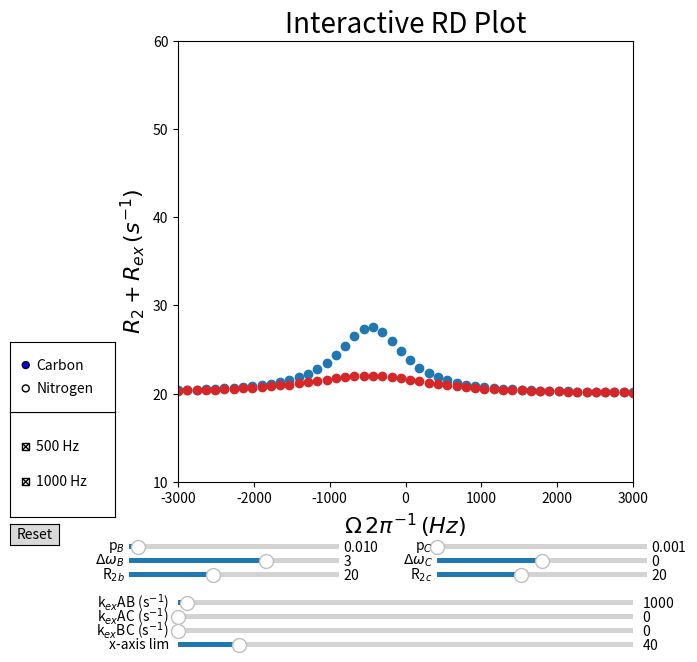

Reproduce this figure in Python.

test = 0

from numpy import absolute, append, arctan, array, asarray
from numpy import cos
from numpy import diag, dot
from numpy import exp
from numpy import float64
from numpy import hstack
from numpy import iscomplexobj, iscomplex, isinf, isnan
from numpy import linspace, linalg, log
from numpy import nan_to_num
from numpy import pi
from numpy import shape, sin, std, sqrt
from numpy import tan
from numpy import vstack
from numpy import zeros
from numpy.linalg import eig, inv, norm
from numpy.random import normal
from scipy.stats import norm as normDist
from scipy.optimize import curve_fit
import matplotlib.pyplot as plt
from matplotlib.widgets import Slider, CheckButtons, RadioButtons, Button


fig, ax = plt.subplots(figsize = (7, 7))
plt.subplots_adjust(left=0.25, bottom=0.25)
plt.xlabel(r'$\Omega\,2\pi^{-1}\,{(Hz)}$', fontsize=16)
plt.ylabel(r'$R_{2}+R_{ex}\,(s^{-1})$', fontsize=16)
plt.title('Interactive RD Plot', fontsize = 20)
plt.axis([-3000, 3000, 10, 60])

offset = linspace(-3000, 3000, 50)
lmf = lmf0 = 150.784627
pB0, pC0 = .01, 0
dwB0, dwC0 = 3, 0
kexAB0, kexAC0, kexBC0 = 1000, 0, 0
R1a0 = R1b0 = R1c0 = 2.5
R2a0 = R2b0 = R2c0 = 20

def ExpDecay(x,a,b):
    return a*exp(-b*x)

def MatrixBM3(k12,k21,k13,k31,k23,k32,delta1,delta2,delta3,
              w1, R1, R2, R1b, R1c, R2b, R2c):

    # Exchange Matrix (exchange rates)
    #  See Trott & Palmer JMR 2004, n-site chemical exchange
    K = array([[-k12 -k13, k21, k31, 0., 0., 0., 0., 0., 0.],
               [k12, -k21 - k23, k32, 0., 0., 0., 0., 0., 0.],
               [k13, k23, -k31 - k32, 0., 0., 0., 0., 0., 0.],
               [0., 0., 0., -k12 -k13, k21, k31, 0., 0., 0.],
               [0., 0., 0., k12, -k21 - k23, k32, 0., 0., 0.],
               [0., 0., 0., k13, k23, -k31 - k32, 0., 0., 0.],
               [0., 0., 0., 0., 0., 0., -k12 -k13, k21, k31],
               [0., 0., 0., 0., 0., 0., k12, -k21 - k23, k32],
               [0., 0., 0., 0., 0., 0., k13, k23, -k31 - k32]], float64)
    
    # Delta matrix (offset and population)
    Der = array([[0., 0., 0., -delta1, 0., 0., 0., 0., 0.],
                 [0., 0., 0., 0., -delta2, 0., 0., 0., 0.],
                 [0., 0., 0., 0., 0., -delta3, 0., 0., 0.],
                 [delta1, 0., 0., 0., 0., 0., 0., 0., 0.],
                 [0., delta2, 0., 0., 0., 0., 0., 0., 0.],
                 [0., 0., delta3, 0., 0., 0., 0., 0., 0.],
                 [0., 0., 0., 0., 0., 0., 0., 0., 0.],
                 [0., 0., 0., 0., 0., 0., 0., 0., 0.],
                 [0., 0., 0., 0., 0., 0., 0., 0., 0.]], float64)

    # Spinlock power matrix (SLP/w1)
    #  Matrix is converted to rad/s here
    W = array([[0., 0., 0., 0., 0., 0., 0., 0., 0.],
               [0., 0., 0., 0., 0., 0., 0., 0., 0.],
               [0., 0., 0., 0., 0., 0., 0., 0., 0.], 
               [0., 0., 0., 0., 0., 0., -w1, 0., 0.],
               [0., 0., 0., 0., 0., 0., 0., -w1, 0.],
               [0., 0., 0., 0., 0., 0., 0., 0., -w1],
               [0., 0., 0., w1, 0., 0., 0., 0., 0.], 
               [0., 0., 0., 0., w1, 0., 0., 0., 0.],
               [0., 0., 0., 0., 0., w1, 0., 0., 0.]], float64)

    # Intrinsic rate constant matrix (R1 and R2)
    R = array([[-R2, 0., 0., 0., 0., 0., 0., 0., 0.],
               [0., -R2b, 0., 0., 0., 0., 0., 0., 0.],
               [0., 0., -R2c, 0., 0., 0., 0., 0., 0.],
               [0., 0., 0., -R2, 0., 0., 0., 0., 0.],
               [0., 0., 0., 0., -R2b, 0., 0., 0., 0.], 
               [0., 0., 0., 0., 0., -R2c, 0., 0., 0.], 
               [0., 0., 0., 0., 0., 0., -R1, 0., 0.],
               [0., 0., 0., 0., 0., 0., 0., -R1b, 0.],
               [0., 0., 0., 0., 0., 0., 0., 0., -R1c]], float64) 

    return(K + Der + W + R)

def matrix_exponential(A, w1, wrf, t, EigVal=False):
    W, V = eig(A)
    W_orig = asarray(list(W))
    if iscomplexobj(W):
        W = W.real
    eA = dot(dot(V, diag(exp(W))), inv(V))
    if EigVal == False:
        return eA.real
    else:
        return eA.real, W

def SimMagVecs(dt,M0,Ms,lOmegaA,lOmegaB,lOmegaC,w1,wrf):
    # Sim mag at time increment
    M = dot((matrix_exponential(Ms*dt, w1, wrf, dt)), M0)
    Mxa = M[0]
    Mxb = M[1]
    Mxc = M[2]
    Mya = M[3]
    Myb = M[4]
    Myc = M[5]
    Mza = M[6]
    Mzb = M[7]
    Mzc = M[8]
    # Project effective mag along indv effective lOmegas
    PeffA = dot(vstack((Mxa,Mya,Mza)).T, lOmegaA)[0]
    PeffB = dot(vstack((Mxb,Myb,Mzb)).T, lOmegaB)[0]
    PeffC = dot(vstack((Mxc,Myc,Mzc)).T, lOmegaC)[0]
    # Project mag along average effective
    Peff = PeffA + PeffB + PeffC
    Peff_err = 0
    return Peff

def AlignMagVec(w1, wrf, pA, pB, pC, dwB, dwC, kexAB, kexAC, kexBC, AlignMag = "auto"):

    if pB > pC:
    	exchReg = kexAB / absolute(dwB)
    else:
    	exchReg = kexAC / absolute(dwC)	
    
    if exchReg <= 1.:

        uOmega1 = 0.0
        uOmega2 = dwB
        uOmega3 = dwC
        uOmegaAvg = uOmega1

        delta1 = (uOmega1 - wrf) # rad/s
        delta2 = (uOmega2 - wrf) # rad/s
        delta3 = (uOmega3 - wrf) # rad/s
        deltaAvg = (uOmega1 - wrf) # rad/s, avg delta is GS - carrier

        thetaAvg = arctan(w1/deltaAvg) # == arccot(deltaAvg/(w1*))
        theta1 = theta2 = theta3 = thetaAvg    

        ## GS,ES1,ES2 along average state
        tempState = asarray([w1,0.,deltaAvg], float64)
        # Normalize vector
        lOmegaA = tempState / linalg.norm(tempState)
        lOmegaB = lOmegaC = lOmegaA

        # If exchange regime is non-slow (>0.5), the align along average
    else:
            
        uOmega1 = -(pB*dwB + pC*dwC) / ((pA + pB + pC)) # (rad/sec)
        uOmega2 = uOmega1 + dwB # (rad/sec)
        uOmega3 = uOmega1 + dwC # (rad/sec)
        uOmegaAvg = pA*uOmega1 + pB*uOmega2 + pC*uOmega3 #Average Resonance Offset (rad/sec)
                                                           # Given as uOmega-bar = sum(i=1, N)[ p_i + uOmega_i)
        delta1 = (uOmega1 - wrf) # rad/s
        delta2 = (uOmega2 - wrf) # rad/s
        delta3 = (uOmega3 - wrf) # rad/s
        deltaAvg = (uOmegaAvg - wrf) # rad/s

        theta1 = float(arctan(w1/deltaAvg)) # == arccot(deltaAvg/(w1*2pi))
        theta2 = theta3 = thetaAvg = theta1

        tempState = asarray([w1,0.,deltaAvg], float64)
            
        lOmegaA = tempState / linalg.norm(tempState)
        lOmegaB = lOmegaA
        lOmegaC = lOmegaA

    return (lOmegaA, lOmegaB, lOmegaC, uOmega1, uOmega2, uOmega3, uOmegaAvg,
            delta1, delta2, delta3, deltaAvg,
            theta1, theta2, theta3, thetaAvg)

def CalcR2eff(wrf, w1, lmf, pB, pC, dwB, dwC, kexAB, kexAC, kexBC, R1a, R1b, R1c, R2a, R2b, R2c, time):
    pA = 1 - (pB + pC)
    dwB = dwB * lmf * 2 * pi * -1
    dwC = dwC * lmf * 2 * pi * -1
    k12 = kexAB * pB / (pB + pA)
    k21 = kexAB * pA / (pB + pA)
    k13 = kexAC * pC / (pC + pA)
    k31 = kexAC * pA / (pC + pA)
    if kexBC != 0.:
        k23 = kexBC * pC / (pB + pC)
        k32 = kexBC * pB / (pB + pC)
    else:
        k23 = 0.
        k32 = 0.

    lOmegaA, lOmegaB, lOmegaC, uOmega1, uOmega2, uOmega3, uOmegaAvg,\
        delta1, delta2, delta3, deltaAvg, theta1, theta2, theta3, thetaAvg = \
                            AlignMagVec(w1, wrf, pA, pB, pC, dwB, dwC, kexAB, kexAC, kexBC, "auto")
    Ma = pA*lOmegaA 
    Mb = pB*lOmegaB 
    Mc = pC*lOmegaC 
    # Magnetization matrix
    Ms = MatrixBM3(k12,k21,k13,k31,k23,k32,delta1,delta2,delta3,
               w1, R1a, R2a, R1b, R1c, R2b, R2c)
    # Initial magnetization
    M0 = array([Ma[0],Mb[0],Mc[0],Ma[1],Mb[1],Mc[1],Ma[2],Mb[2],Mc[2]], float64)
    magVecs = asarray([SimMagVecs(x,M0,Ms,lOmegaA,lOmegaB,lOmegaC,w1,wrf) for x in time])

    # Fit decay for R1rho
    popt, pcov = curve_fit(ExpDecay, time, magVecs, (1., R1a))
    R1p = popt[1]
    R1p_err = 0.0
    preExp = popt[0]

    R2eff = (R1p/sin(thetaAvg)**2.) - (R1a/(tan(thetaAvg)**2.))
    return R2eff                   


def data(lmf, pB, pC, dwB, dwC, kexAB, kexAC, kexBC, R1a, R1b, R1c, R2a, R2b, R2c, offset, w1):
    #Points are sacrificed for speed; may cause issues; should be okay since err = 0 
    time = linspace(0, 0.2, 3)
    offset2pi = array(offset * 2 * pi)
    w1 = w1 * 2 * pi 
    #R2values = zeros(offset2pi.shape)
    R2values = []
    for x in offset2pi:
        R2values.append(CalcR2eff(x, w1, lmf, pB, pC, dwB, dwC, kexAB, kexAC, kexBC, R1a, R1b, R1c, R2a, R2b, R2c, time))
    return R2values
# Initial plotted data
l, = plt.plot(offset, data(lmf0, pB0, pC0, dwB0, dwC0, kexAB0, kexAC0, kexBC0, R1a0, R1b0, R1c0, R2a0, R2b0, R2c0, offset, 500), lw = 0, marker = 'o', color = 'C0')
l2, = plt.plot(offset, data(lmf0, pB0, pC0, dwB0, dwC0, kexAB0, kexAC0, kexBC0, R1a0, R1b0, R1c0, R2a0, R2b0, R2c0, offset, 1000), lw = 0, marker = 'o', color = 'C3')


# Initialize sliders
axcolor = 'lightgrey'
ax_pB = plt.axes([0.18, 0.15, 0.3, 0.015], facecolor=axcolor)
ax_pC = plt.axes([0.62, 0.15, 0.3, 0.015], facecolor=axcolor)
ax_dwB = plt.axes([0.18, 0.13, 0.3, 0.015], facecolor=axcolor)
ax_dwC = plt.axes([0.62, 0.13, 0.3, 0.015], facecolor=axcolor)
ax_R2b = plt.axes([0.18, 0.11, 0.3, 0.015], facecolor = axcolor)
ax_R2c = plt.axes([0.62, 0.11, 0.3, 0.015], facecolor = axcolor)
ax_kexAB = plt.axes([0.25, 0.07, 0.65, 0.015], facecolor=axcolor)
ax_kexAC = plt.axes([0.25, 0.05, 0.65, 0.015], facecolor=axcolor)
ax_kexBC = plt.axes([0.25, 0.03, 0.65, 0.015], facecolor=axcolor)

# Set slider ID and values
slider_pB = Slider(ax_pB, 'p$_B$', .001, .2, valinit = pB0)
slider_pC = Slider(ax_pC, 'p$_C$', .001, .2, valinit = pC0)
slider_dwB = Slider(ax_dwB, '$\Delta$$\omega$$_B$', -10, 10, valinit = dwB0)
slider_dwC = Slider(ax_dwC, '$\Delta$$\omega$$_C$', -10, 10, valinit = dwC0)
slider_R2b = Slider(ax_R2b, 'R$_{2b}$', 0, 50, valinit = R2a0)
slider_R2c = Slider(ax_R2c, 'R$_{2c}$', 0, 50, valinit = R2a0)
slider_kexAB = Slider(ax_kexAB, 'k$_{ex}$AB (s$^{-1}$)', 0, 50000, valinit = kexAB0)
slider_kexAC = Slider(ax_kexAC, 'k$_{ex}$AC (s$^{-1}$)', 0, 50000, valinit = kexAC0)
slider_kexBC = Slider(ax_kexBC, 'k$_{ex}$BC (s$^{-1}$)', 0, 50000, valinit = kexBC0)

# Function to update the y-data values when sliders are changed
def update(val):
    pB = slider_pB.val 
    pC = slider_pC.val
    dwB = slider_dwB.val 
    dwC = slider_dwC.val 
    R2b = slider_R2b.val
    R2c = slider_R2c.val
    kexAB = slider_kexAB.val 
    kexAC = slider_kexAC.val 
    kexBC = slider_kexBC.val 

    l.set_ydata(data(lmf, pB, pC, dwB, dwC, kexAB, kexAC, kexBC, R1a0, R1b0, R1c0, R2a0, R2b, R2c, offset, 500))
    l2.set_ydata(data(lmf, pB, pC, dwB, dwC, kexAB, kexAC, kexBC, R1a0, R1b0, R1c0, R2a0, R2b, R2c, offset, 1000))

    fig.canvas.draw_idle()

# Update profile when a slider is changed
slider_pB.on_changed(update)
slider_pC.on_changed(update)
slider_dwB.on_changed(update)
slider_dwC.on_changed(update)
slider_R2b.on_changed(update)
slider_R2c.on_changed(update)
slider_kexAB.on_changed(update)
slider_kexAC.on_changed(update)
slider_kexBC.on_changed(update)

# CheckButtons for SLP
lines = [l, l2]
rax = plt.axes([0.01, 0.2, 0.15, 0.15])
labels = (['500 Hz', '1000 Hz'])
visibility = [line.get_visible() for line in lines]
check = CheckButtons(rax, labels, visibility)

def test_function(label):
	index = labels.index(label)
	lines[index].set_visible(not lines[index].get_visible())
	plt.draw()
check.on_clicked(test_function)

# RadioButtons for lmf
rax = plt.axes([0.01, 0.35, 0.15, 0.1])
radio = RadioButtons(rax, ('Carbon', 'Nitrogen'))

def changelmf(label):
    lmfdict = {'Carbon':150.784627, 'Nitrogen':60.76302}
    global lmf
    lmf = lmfdict[label]
    pB = slider_pB.val 
    pC = slider_pC.val
    dwB = slider_dwB.val 
    dwC = slider_dwC.val 
    R2b = slider_R2b.val
    R2c = slider_R2c.val
    kexAB = slider_kexAB.val 
    kexAC = slider_kexAC.val 
    kexBC = slider_kexBC.val

    l.set_ydata(data(lmf, pB, pC, dwB, dwC, kexAB, kexAC, kexBC, R1a0, R1b0, R1c0, R2a0, R2b0, R2c0, offset, 500))
    l2.set_ydata(data(lmf, pB, pC, dwB, dwC, kexAB, kexAC, kexBC, R1a0, R1b0, R1c0, R2a0, R2b0, R2c0, offset, 1000))
    plt.draw()
radio.on_clicked(changelmf)

# Adjust x-axis
def update_axis(val):
    ax.axis([-3000, 3000, 10, val])

ax_axis = plt.axes([0.25, 0.01, 0.65, 0.015], facecolor=axcolor)
slider_axis = Slider(ax_axis, 'x-axis lim', 15, 200, valinit = 40)
slider_axis.on_changed(update_axis)

# Reset Button
resetax = plt.axes([0.01, 0.16, 0.07, 0.03])
button = Button(resetax, 'Reset')

def reset(event):
    slider_pB.reset()
    slider_pC.reset()
    slider_dwB.reset()
    slider_dwC.reset()
    slider_R2b.reset()
    slider_R2c.reset()
    slider_kexAB.reset()
    slider_kexAC.reset()
    slider_kexBC.reset()
    aliser_axis.reset()
    l.set_ydata(data(lmf0, pB0, pC0, dwB0, dwC0, kexAB0, kexAC0, kexBC0, R1a0, R1b0, R1c0, R2a0, R2b0, R2c0, offset, 500))
    l2.set_ydata(data(lmf0, pB0, pC0, dwB0, dwC0, kexAB0, kexAC0, kexBC0, R1a0, R1b0, R1c0, R2a0, R2b0, R2c0, offset, 1000))
    plt.draw()

button.on_clicked(reset)


# All set now show it
plt.show()